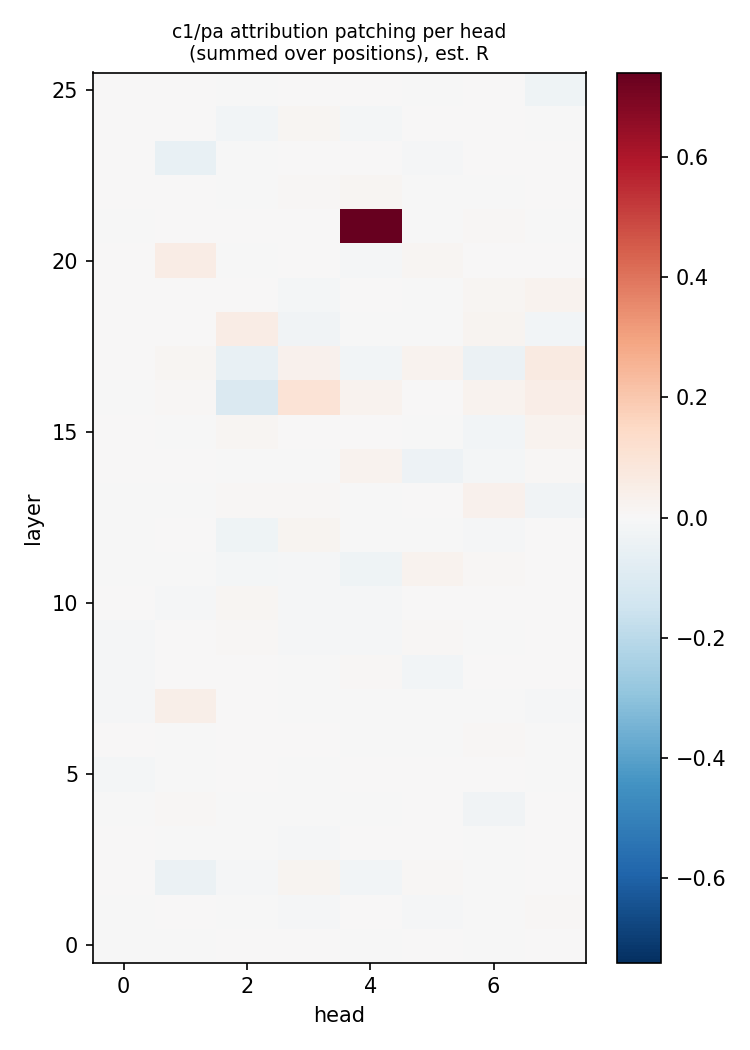

Source data for this figure (header and first rows):
layer, role, head, R
0, w_first, 0, 3.4337276954221235e-05
0, w_first, 1, -0.001223
0, w_first, 2, 0.0006877
0, w_first, 3, 0.0003746
0, w_first, 4, 0.0008187
0, w_first, 5, -0.0002555
0, w_first, 6, -0.0002555
0, w_first, 7, 0.0004982
0, w_mid, 0, 0.000493
0, w_mid, 1, -0.001529
0, w_mid, 2, -0.0002924
0, w_mid, 3, 7.682900878295968e-05
0, w_mid, 4, -0.000945
0, w_mid, 5, 0.0002015
0, w_mid, 6, -0.0004594
0, w_mid, 7, -0.0003065
0, w_last, 0, -0.007265
0, w_last, 1, -0.0007651
0, w_last, 2, -0.0004461
0, w_last, 3, 0.0007919
0, w_last, 4, -0.003239
0, w_last, 5, 0.001693
0, w_last, 6, 0.0002033
0, w_last, 7, 0.0003299
0, mid_first, 0, 0.001571
0, mid_first, 1, -1.3772048974275181e-05
0, mid_first, 2, -1.6934952744959275e-05
0, mid_first, 3, -0.0001185
0, mid_first, 4, -0.0001785
0, mid_first, 5, 2.774231016286927e-05
0, mid_first, 6, -7.117760073325707e-05
0, mid_first, 7, 7.901067250122577e-05
0, mid_inner, 0, 1.6300100229831677e-05
0, mid_inner, 1, -2.138878780322014e-05
0, mid_inner, 2, 4.98613408402797e-05
0, mid_inner, 3, -5.537261768494448e-05
0, mid_inner, 4, 3.3174288539027846e-05
0, mid_inner, 5, -1.5854057288093517e-05
0, mid_inner, 6, -8.60246552520765e-05
0, mid_inner, 7, 9.629483990586094e-07
0, mid_last, 0, 3.6258943619312625e-08
0, mid_last, 1, -6.766943254811494e-06
0, mid_last, 2, 2.8626981417000376e-06
0, mid_last, 3, 0.0001343
0, mid_last, 4, 0.0001658
0, mid_last, 5, 1.3612399398853597e-05
0, mid_last, 6, 4.356684749374242e-05
0, mid_last, 7, 0.0001198
0, pfx, 0, 1.0133439902753188e-06
0, pfx, 1, -0.0001604
0, pfx, 2, -0.0001602
0, pfx, 3, 0.0002773
0, pfx, 4, -5.2831705157978344e-05
0, pfx, 5, -8.915365929833575e-05
0, pfx, 6, 9.539265878959079e-05
0, pfx, 7, 0.0001181
0, END, 0, -5.686994766005266e-07
0, END, 1, 0.0001627
0, END, 2, 0.000416
0, END, 3, 0.0006474
... 1,604 more rows
